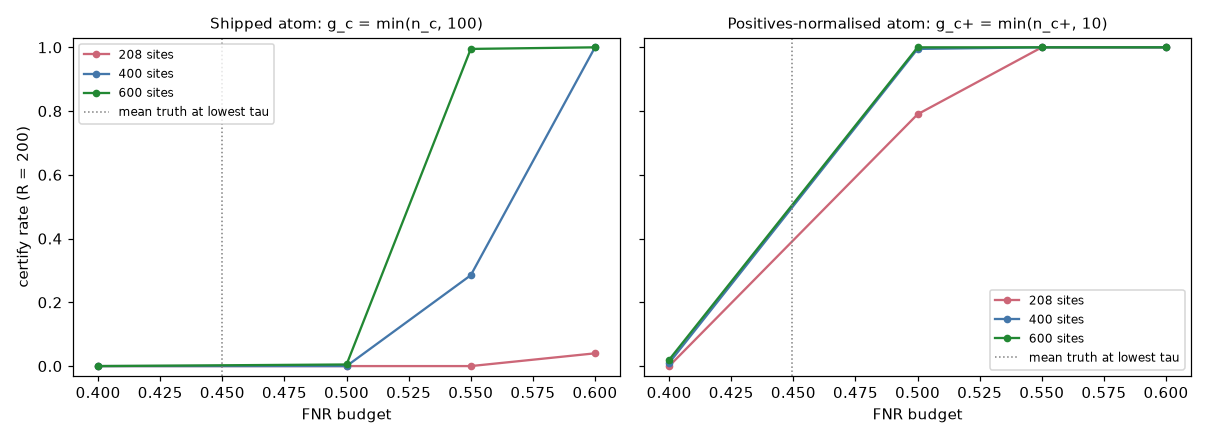

Source data for this figure (header and first rows):
arm, n_sites, draw, fnr_budget, certified, tau, coverage, fnr_fresh, fnr_exceed, fnr_fresh_other, fnr_exceed_other, true_fnr_at_lowest_tau
shipped, 208, 0, 0.4, False, , , , , , , 0.457
shipped, 208, 0, 0.5, False, , , , , , , 0.457
shipped, 208, 0, 0.55, False, , , , , , , 0.457
shipped, 208, 0, 0.6, False, , , , , , , 0.457
positives, 208, 0, 0.4, False, , , , , , , 0.4567
positives, 208, 0, 0.5, True, 0.55, 0.9858, 0.4567, False, 0.457, False, 0.4567
positives, 208, 0, 0.55, True, 0.55, 0.9858, 0.4567, False, 0.457, False, 0.4567
positives, 208, 0, 0.6, True, 0.55, 0.9858, 0.4567, False, 0.457, False, 0.4567
shipped, 208, 1, 0.4, False, , , , , , , 0.4569
shipped, 208, 1, 0.5, False, , , , , , , 0.4569
shipped, 208, 1, 0.55, False, , , , , , , 0.4569
shipped, 208, 1, 0.6, False, , , , , , , 0.4569
positives, 208, 1, 0.4, False, , , , , , , 0.4542
positives, 208, 1, 0.5, False, , , , , , , 0.4542
positives, 208, 1, 0.55, True, 0.55, 0.9853, 0.4542, False, 0.4569, False, 0.4542
positives, 208, 1, 0.6, True, 0.55, 0.9853, 0.4542, False, 0.4569, False, 0.4542
shipped, 208, 2, 0.4, False, , , , , , , 0.4367
shipped, 208, 2, 0.5, False, , , , , , , 0.4367
shipped, 208, 2, 0.55, False, , , , , , , 0.4367
shipped, 208, 2, 0.6, False, , , , , , , 0.4367
positives, 208, 2, 0.4, False, , , , , , , 0.4319
positives, 208, 2, 0.5, True, 0.55, 0.9848, 0.4319, False, 0.4367, False, 0.4319
positives, 208, 2, 0.55, True, 0.55, 0.9848, 0.4319, False, 0.4367, False, 0.4319
positives, 208, 2, 0.6, True, 0.55, 0.9848, 0.4319, False, 0.4367, False, 0.4319
shipped, 208, 3, 0.4, False, , , , , , , 0.4519
shipped, 208, 3, 0.5, False, , , , , , , 0.4519
shipped, 208, 3, 0.55, False, , , , , , , 0.4519
shipped, 208, 3, 0.6, False, , , , , , , 0.4519
positives, 208, 3, 0.4, False, , , , , , , 0.4548
positives, 208, 3, 0.5, True, 0.55, 0.9853, 0.4548, False, 0.4519, False, 0.4548
positives, 208, 3, 0.55, True, 0.55, 0.9853, 0.4548, False, 0.4519, False, 0.4548
positives, 208, 3, 0.6, True, 0.55, 0.9853, 0.4548, False, 0.4519, False, 0.4548
shipped, 208, 4, 0.4, False, , , , , , , 0.4538
shipped, 208, 4, 0.5, False, , , , , , , 0.4538
shipped, 208, 4, 0.55, False, , , , , , , 0.4538
shipped, 208, 4, 0.6, False, , , , , , , 0.4538
positives, 208, 4, 0.4, False, , , , , , , 0.4559
positives, 208, 4, 0.5, True, 0.55, 0.9847, 0.4559, False, 0.4538, False, 0.4559
positives, 208, 4, 0.55, True, 0.55, 0.9847, 0.4559, False, 0.4538, False, 0.4559
positives, 208, 4, 0.6, True, 0.55, 0.9847, 0.4559, False, 0.4538, False, 0.4559
shipped, 208, 5, 0.4, False, , , , , , , 0.448
shipped, 208, 5, 0.5, False, , , , , , , 0.448
shipped, 208, 5, 0.55, False, , , , , , , 0.448
shipped, 208, 5, 0.6, False, , , , , , , 0.448
positives, 208, 5, 0.4, False, , , , , , , 0.4454
positives, 208, 5, 0.5, True, 0.55, 0.985, 0.4454, False, 0.448, False, 0.4454
positives, 208, 5, 0.55, True, 0.55, 0.985, 0.4454, False, 0.448, False, 0.4454
positives, 208, 5, 0.6, True, 0.55, 0.985, 0.4454, False, 0.448, False, 0.4454
shipped, 208, 6, 0.4, False, , , , , , , 0.4603
shipped, 208, 6, 0.5, False, , , , , , , 0.4603
shipped, 208, 6, 0.55, False, , , , , , , 0.4603
shipped, 208, 6, 0.6, False, , , , , , , 0.4603
positives, 208, 6, 0.4, False, , , , , , , 0.4616
positives, 208, 6, 0.5, False, , , , , , , 0.4616
positives, 208, 6, 0.55, True, 0.55, 0.9853, 0.4616, False, 0.4603, False, 0.4616
positives, 208, 6, 0.6, True, 0.55, 0.9853, 0.4616, False, 0.4603, False, 0.4616
shipped, 208, 7, 0.4, False, , , , , , , 0.4471
shipped, 208, 7, 0.5, False, , , , , , , 0.4471
shipped, 208, 7, 0.55, False, , , , , , , 0.4471
shipped, 208, 7, 0.6, False, , , , , , , 0.4471
... 4,740 more rows
